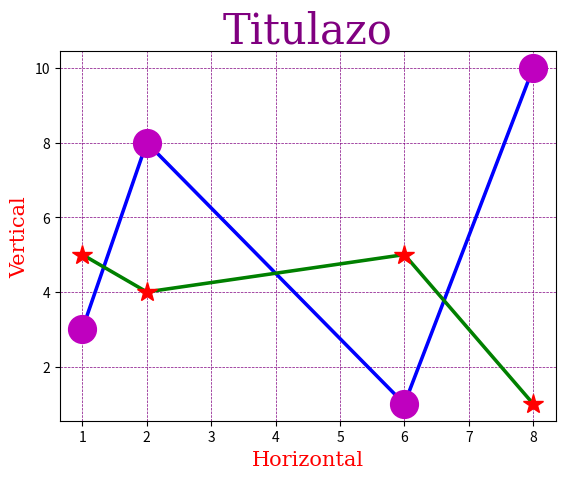

Generate this figure with matplotlib:
import matplotlib.pyplot as plt
import numpy as np

xpoints = np.array([1, 2, 6, 8])
ypoints = np.array([3, 8, 1, 10])

xpoints2 = np.array([1, 2, 6, 8])
ypoints2 = np.array([5, 4, 5, 1])

font1 = {'family':'serif','color':'purple','size':30}
font2 = {'family':'serif','color':'red','size':15}

plt.title("Titulazo", fontdict = font1)
plt.xlabel("Horizontal", fontdict = font2)
plt.ylabel("Vertical", fontdict = font2)

plt.plot(xpoints, ypoints)
plt.plot(xpoints, ypoints, marker = 'o', ms = 20, mec = 'm', mfc = 'm', c = 'b', linewidth = '2.55')

plt.plot(xpoints2, ypoints2)
plt.plot(xpoints2, ypoints2, marker = '*', ms = 15, mec = 'r', mfc = 'r', c = 'g', linewidth = '2.55')

""""
#Graficos separados este seria el 1:

x = np.array([0, 1, 2, 3])
y = np.array([3, 8, 1, 10])

plt.subplot(2, 1, 1)
plt.plot(x,y)

#Este seria el 2:

x = np.array([0, 1, 2, 3])
y = np.array([10, 20, 30, 40])

plt.subplot(2, 1, 2)
plt.plot(x,y)
plt.title("INCOME")
plt.suptitle("MY SHOP")

"""

plt.grid(color = 'purple', linestyle = '--', linewidth = 0.5)
plt.show()
